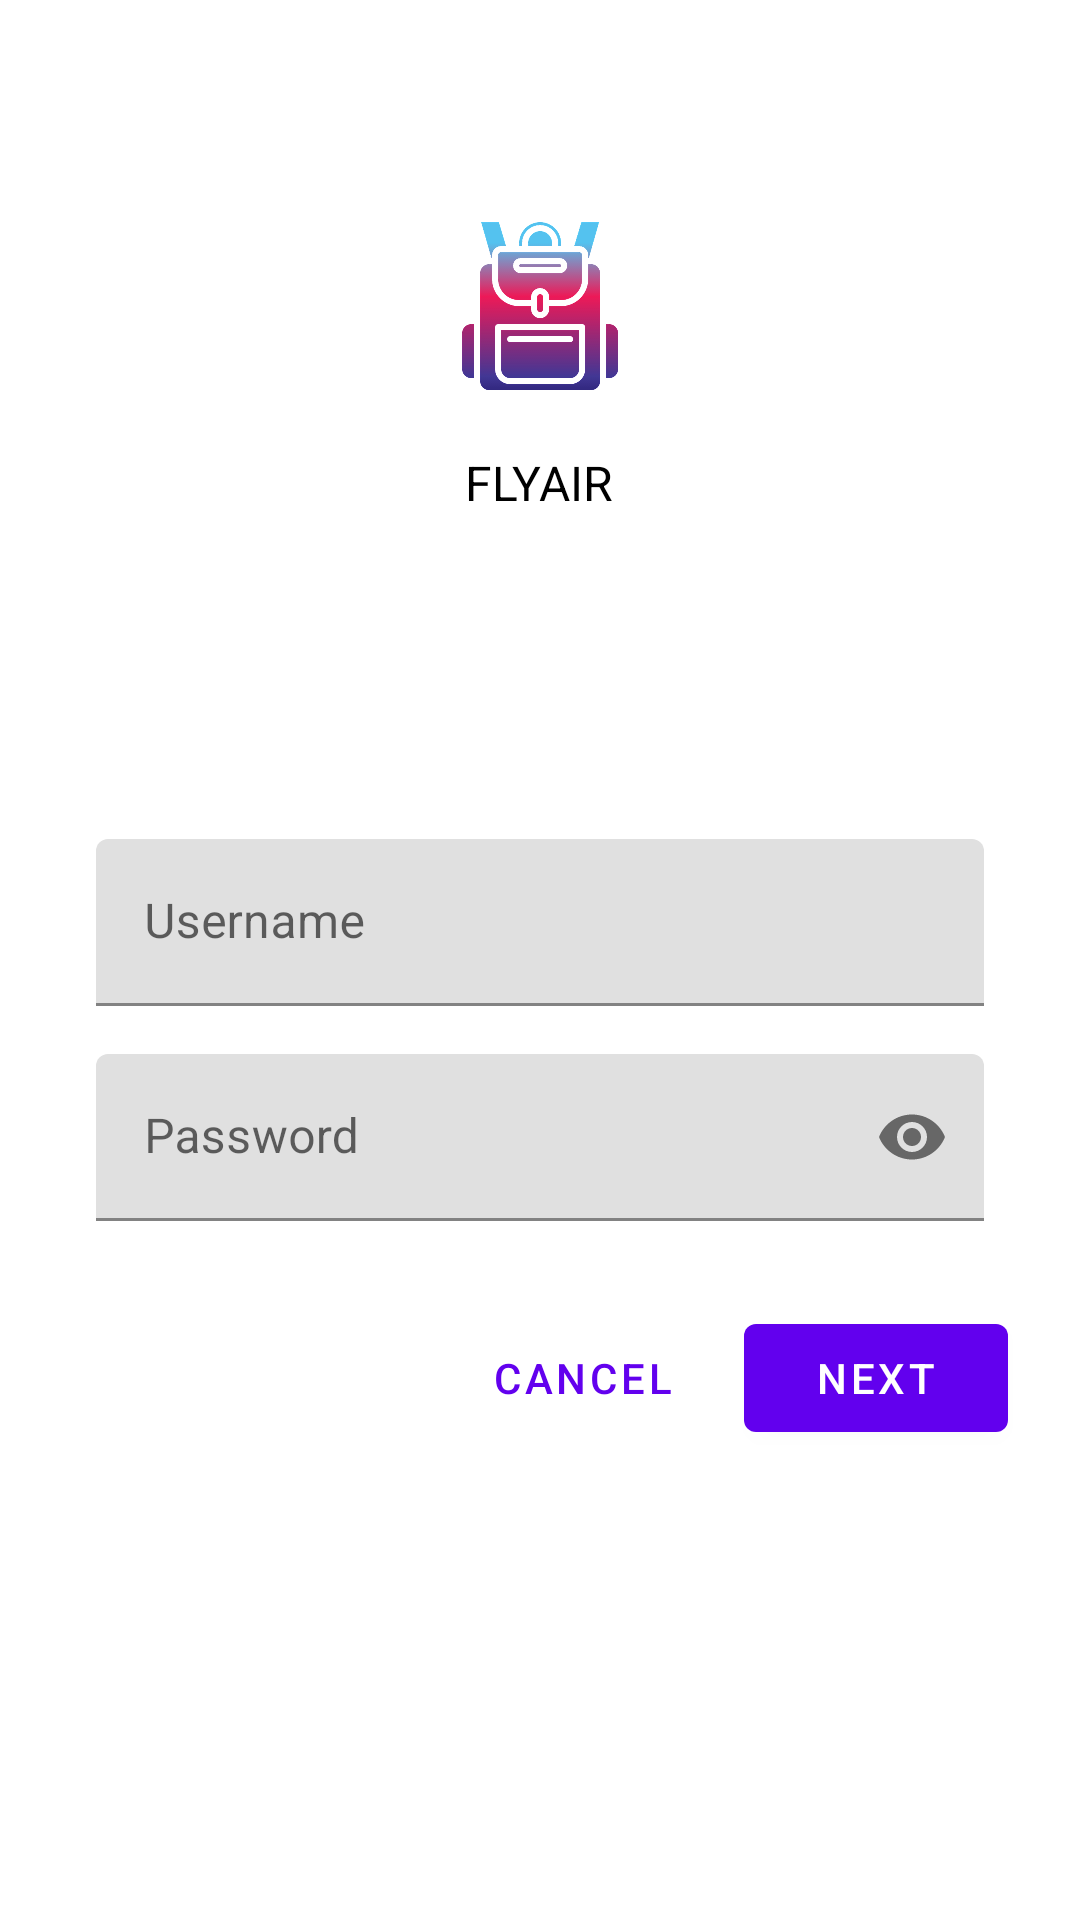

Reconstruct the res/layout file that produces this screen, plus the resources it refers to.
<!-- AndroidManifest.xml: application theme Theme.FlyAir -->
<!-- res/layout/login_fragment.xml -->
<?xml version="1.0" encoding="utf-8" ?>
<ScrollView xmlns:android="http://schemas.android.com/apk/res/android"

    xmlns:app="http://schemas.android.com/apk/res-auto"
    xmlns:tools="http://schemas.android.com/tools"
    android:layout_width="match_parent"
    android:layout_height="match_parent"
    android:background="@color/white"

    tools:context=".LoginFragment">

    <LinearLayout
        android:layout_width="match_parent"
        android:layout_height="match_parent"
        android:clipChildren="false"
        android:clipToPadding="false"
        android:orientation="vertical"
        android:padding="24dp"
        android:paddingTop="16dp">


        <ImageView
            android:layout_width="64dp"
            android:layout_height="64dp"
            android:layout_gravity="center_horizontal"
            android:layout_marginTop="46dp"
            android:layout_marginBottom="16dp"
            android:background="#FFFFFF"
            android:contentDescription="@string/logo"
            app:srcCompat="@drawable/mochila_w512">

        </ImageView>

        <TextView
            android:layout_width="wrap_content"
            android:layout_height="wrap_content"
            android:layout_gravity="center_horizontal"
            android:layout_marginBottom="100dp"
            android:text="@string/app_name"
            android:textAllCaps="true"
            android:textColor="@color/black"
            android:textSize="16sp" />

        //58:34 7-1
        

        <com.google.android.material.textfield.TextInputLayout
            android:layout_width="match_parent"
            android:layout_height="wrap_content"
            android:layout_margin="8dp"
            android:hint="@string/hint_username"
            app:endIconMode="clear_text"
            >
        <com.google.android.material.textfield.TextInputEditText
            android:layout_width="match_parent"
            android:layout_height="wrap_content"
            android:inputType="text"
             android:maxLines="1"/>

        </com.google.android.material.textfield.TextInputLayout>

        <com.google.android.material.textfield.TextInputLayout
            android:id="@+id/password_text_input"
            android:layout_width="match_parent"
            android:layout_height="wrap_content"
            android:layout_margin="8dp"
            android:hint="@string/hint_password"
            app:errorEnabled="true"
            app:endIconMode="password_toggle"
            >

            <com.google.android.material.textfield.TextInputEditText
                android:id="@+id/password_edit_text"
                android:layout_width="match_parent"
                android:layout_height="wrap_content"
                android:inputType="textPassword"
                />
        </com.google.android.material.textfield.TextInputLayout>

        

        <RelativeLayout
            android:layout_width="match_parent"
            android:layout_height="wrap_content">

            <com.google.android.material.button.MaterialButton
                android:id="@+id/next_button"
                android:layout_width="wrap_content"
                android:layout_height="wrap_content"
                android:text="@string/button_next"
                android:layout_alignParentRight="true"
                 />
            //38:18
            <com.google.android.material.button.MaterialButton
                android:id="@+id/cancel_button"
                android:layout_width="wrap_content"
                android:layout_height="wrap_content"
                android:text="@string/button_cancel"
                android:layout_marginEnd="10dp"
                android:layout_toStartOf="@+id/next_button"
                android:layout_toLeftOf="@id/next_button"
                style="@style/Widget.MaterialComponents.Button.TextButton"
                />




        </RelativeLayout>
    </LinearLayout>


</ScrollView>
<!-- resources referenced by this layout -->
<resources>
  <color name="black">#FF000000</color>
  <color name="white">#FFFFFFFF</color>
  <!-- drawable mochila_w512: png bitmap (drawable, 66389 bytes) -->
  <string name="app_name">FlyAir</string>
  <string name="button_cancel">Cancel</string>
  <string name="button_next">Next</string>
  <string name="hint_password">Password</string>
  <string name="hint_username">Username</string>
  <string name="logo">Logo</string>
  <style name="Theme.FlyAir" parent="Theme.MaterialComponents.DayNight.NoActionBar">
          
          <item name="colorPrimary">@color/purple_500</item>
          <item name="colorPrimaryVariant">@color/purple_700</item>
          <item name="colorOnPrimary">@color/white</item>
          
          <item name="colorSecondary">@color/teal_200</item>
          <item name="colorSecondaryVariant">@color/teal_700</item>
          <item name="colorOnSecondary">@color/black</item>
          
          <item name="android:statusBarColor" tools:targetApi="l">?attr/colorPrimaryVariant</item>
  
  
          
      </style>
  <color name="purple_500">#FF6200EE</color>
  <color name="purple_700">#FF3700B3</color>
  <color name="teal_200">#FF03DAC5</color>
  <color name="teal_700">#FF018786</color>
</resources>
